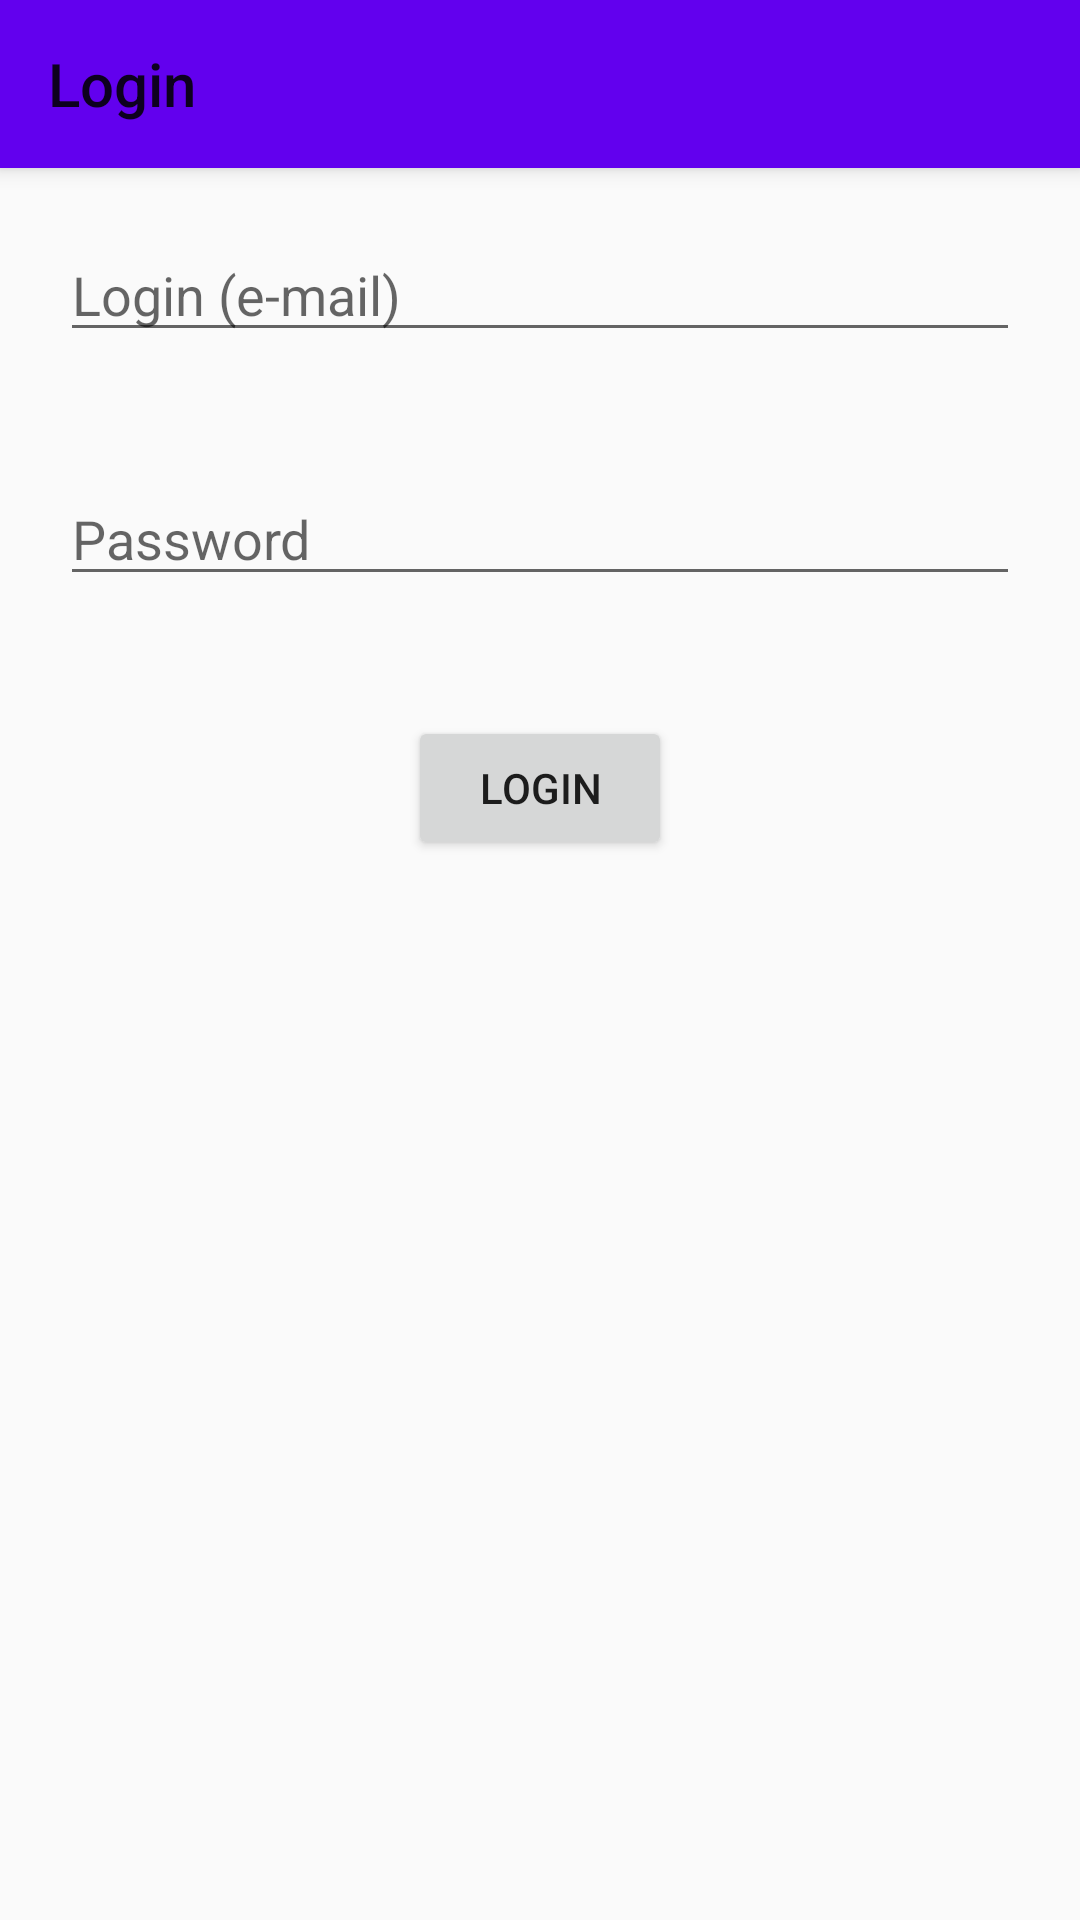

The Android layout XML behind this screen, and the referenced resources:
<!-- AndroidManifest.xml: application theme AppTheme -->
<!-- res/layout/fragment_login.xml -->
<?xml version="1.0" encoding="utf-8"?>
<androidx.coordinatorlayout.widget.CoordinatorLayout
    android:id="@+id/coordinator"
    xmlns:android="http://schemas.android.com/apk/res/android"
    xmlns:app="http://schemas.android.com/apk/res-auto"
    xmlns:tools="http://schemas.android.com/tools"
    android:layout_width="match_parent"
    android:layout_height="match_parent"
    android:fitsSystemWindows="true"
    app:statusBarBackground="?colorPrimaryDark">

    <com.google.android.material.appbar.AppBarLayout
        android:id="@+id/appBarLayout"
        android:layout_width="match_parent"
        android:layout_height="wrap_content">

        <androidx.appcompat.widget.Toolbar
            android:id="@+id/toolbar"
            android:layout_width="match_parent"
            android:layout_height="wrap_content"
            app:title="Login"/>

    </com.google.android.material.appbar.AppBarLayout>

    <LinearLayout
        android:layout_width="match_parent"
        android:layout_height="wrap_content"
        android:orientation="vertical"
        app:layout_behavior="@string/appbar_scrolling_view_behavior">

        <EditText
            android:id="@+id/loginView"
            android:layout_width="match_parent"
            android:layout_height="wrap_content"
            android:layout_margin="20dp"
            android:ems="10"
            android:hint="Login (e-mail)"
            android:importantForAutofill="no"
            android:inputType="textEmailAddress"
            tools:targetApi="o"/>

        <EditText
            android:id="@+id/passwordView"
            android:layout_width="match_parent"
            android:layout_height="wrap_content"
            android:layout_margin="20dp"
            android:layout_marginTop="0dp"
            android:ems="10"
            android:hint="Password"
            android:importantForAutofill="no"
            android:inputType="textPassword"
            tools:targetApi="o"/>

        <Button
            android:id="@+id/loginButton"
            android:layout_width="wrap_content"
            android:layout_height="wrap_content"
            android:layout_gravity="bottom|center_horizontal"
            android:layout_margin="20dp"
            android:text="Login"/>

    </LinearLayout>

</androidx.coordinatorlayout.widget.CoordinatorLayout>
<!-- resources referenced by this layout -->
<resources>
  <style name="AppTheme" parent="Theme.MaterialComponents.Light.NoActionBar.Bridge">
          <item name="colorPrimary">@color/colorPrimary</item>
          <item name="colorPrimaryDark">@color/colorPrimaryDark</item>
          <item name="colorAccent">@color/colorAccent</item>
  
          <item name="android:statusBarColor">@android:color/transparent</item>
          <item name="android:windowTranslucentStatus">false</item>
          <item name="android:windowTranslucentNavigation">false</item>
      </style>
  <!-- not gathered from this repository: default colours our renderer supplied (Android Studio template values) -->
  <color name="colorPrimary">#FF6200EE</color>
  <color name="colorPrimaryDark">#FF3700B3</color>
  <color name="colorAccent">#FF03DAC5</color>
</resources>
